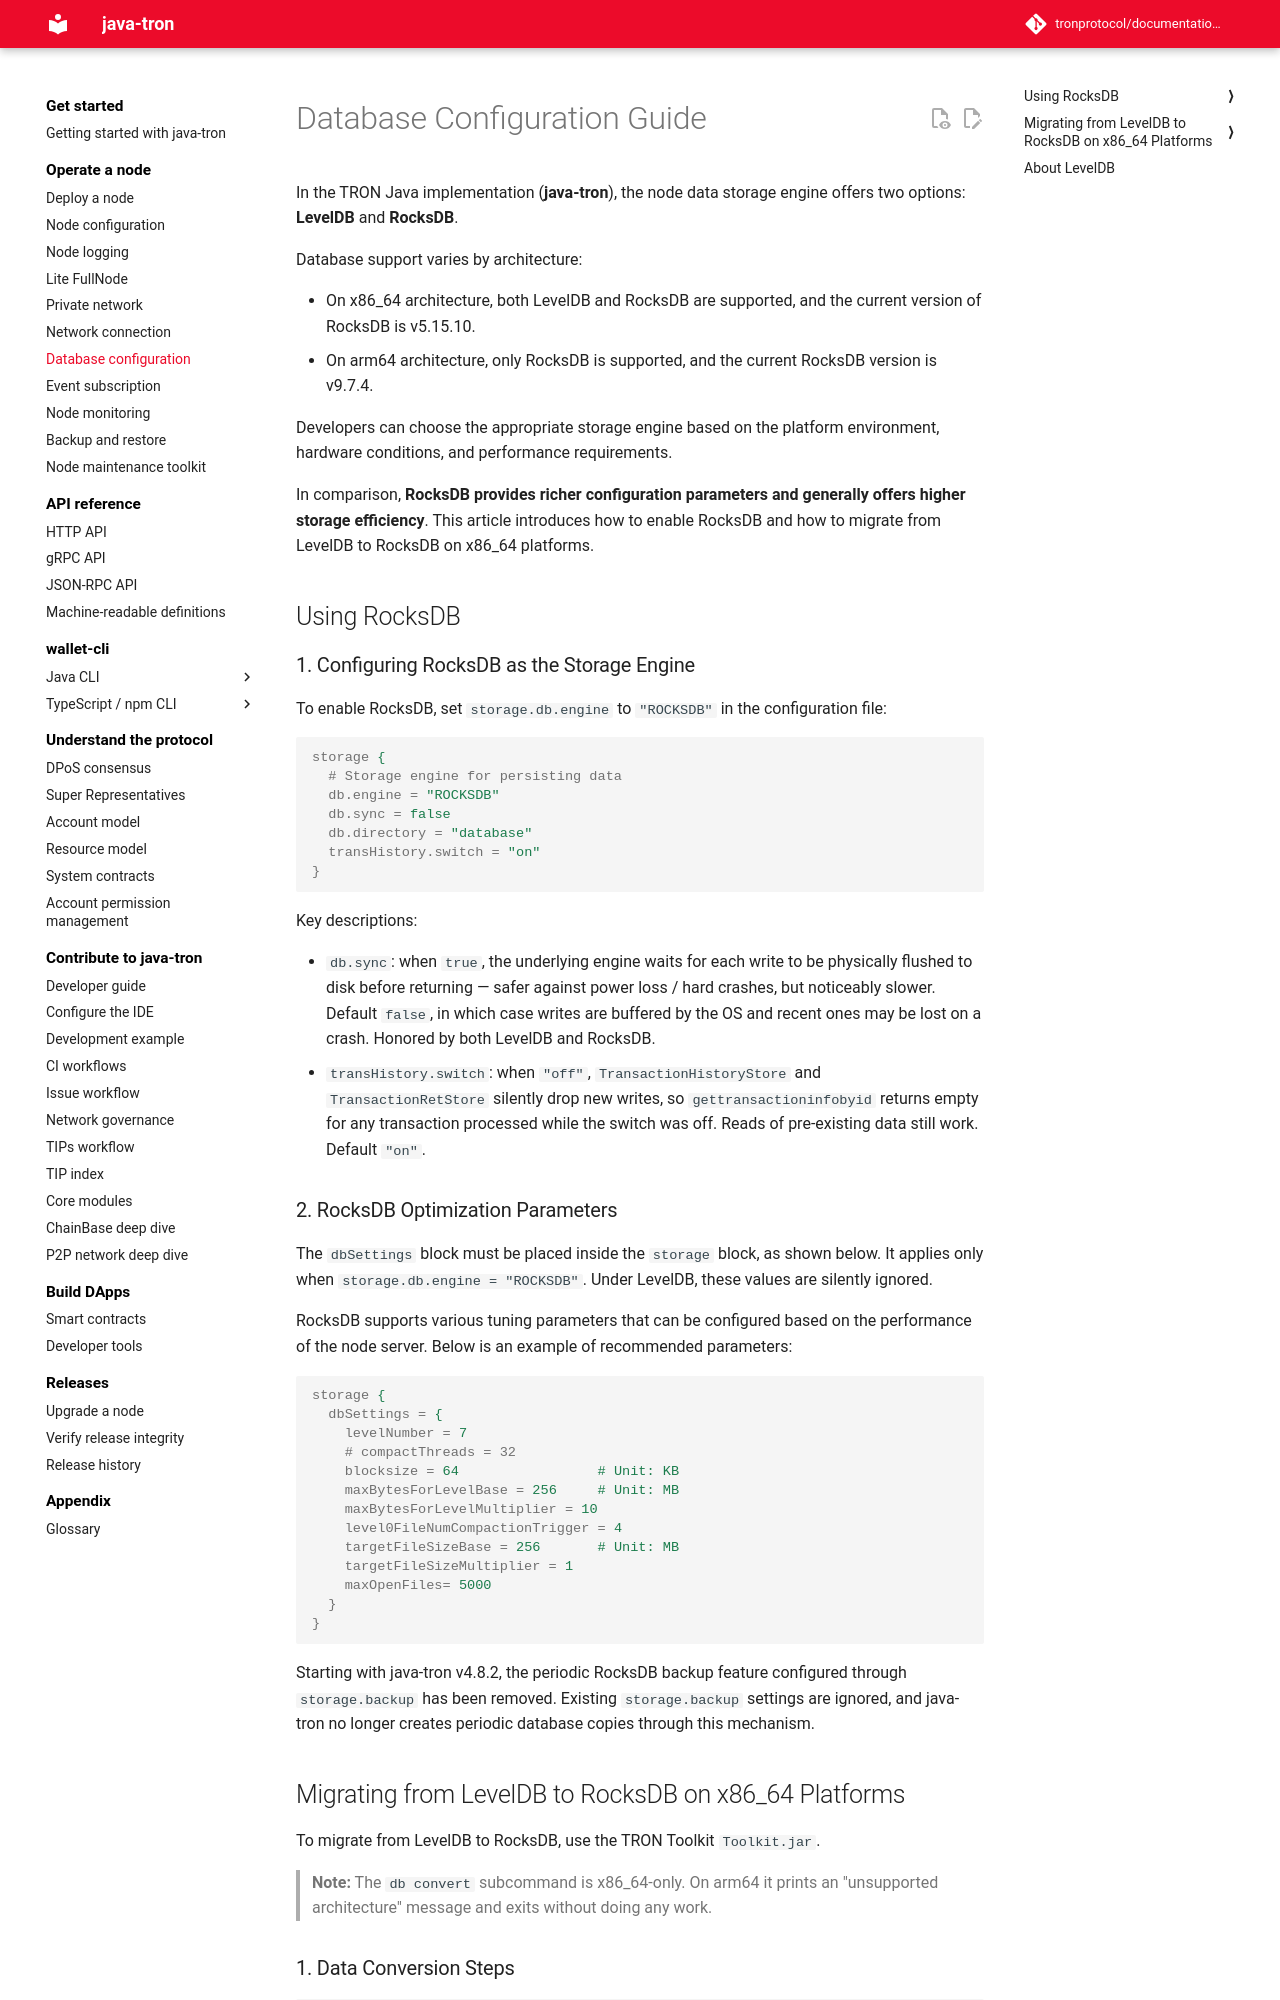

repository: tronprotocol/documentation-en · page: architecture/database/index.html · generator: mkdocs

# Database Configuration Guide

In the TRON Java implementation (**java-tron**), the node data storage engine offers two options: **LevelDB** and **RocksDB**.

Database support varies by architecture:

- On x86_64 architecture, both LevelDB and RocksDB are supported, and the current version of RocksDB is v5.15.10.
- On arm64 architecture, only RocksDB is supported, and the current RocksDB version is v9.7.4.

Developers can choose the appropriate storage engine based on the platform environment, hardware conditions, and performance requirements.

In comparison, **RocksDB provides richer configuration parameters and generally offers higher storage efficiency**. This article introduces how to enable RocksDB and how to migrate from LevelDB to RocksDB on x86_64 platforms.

## Using RocksDB

### 1. Configuring RocksDB as the Storage Engine

To enable RocksDB, set `storage.db.engine` to ``"ROCKSDB"`` in the configuration file:

```properties
storage {
  # Storage engine for persisting data
  db.engine = "ROCKSDB"
  db.sync = false
  db.directory = "database"
  transHistory.switch = "on"
}
```

Key descriptions:

- `db.sync`: when `true`, the underlying engine waits for each write to be physically flushed to disk before returning — safer against power loss / hard crashes, but noticeably slower. Default `false`, in which case writes are buffered by the OS and recent ones may be lost on a crash. Honored by both LevelDB and RocksDB.
- `transHistory.switch`: when `"off"`, `TransactionHistoryStore` and `TransactionRetStore` silently drop new writes, so `gettransactioninfobyid` returns empty for any transaction processed while the switch was off. Reads of pre-existing data still work. Default `"on"`.

### 2. RocksDB Optimization Parameters

The `dbSettings` block must be placed inside the `storage` block, as shown below. It applies only when `storage.db.engine = "ROCKSDB"`. Under LevelDB, these values are silently ignored.

RocksDB supports various tuning parameters that can be configured based on the performance of the node server. Below is an example of recommended parameters:

```properties
storage {
  dbSettings = {
    levelNumber = 7
    # compactThreads = 32
    blocksize = 64                 # Unit: KB
    maxBytesForLevelBase = 256     # Unit: MB
    maxBytesForLevelMultiplier = 10
    level0FileNumCompactionTrigger = 4
    targetFileSizeBase = 256       # Unit: MB
    targetFileSizeMultiplier = 1
    maxOpenFiles= 5000
  }
}
```

Starting with java-tron v4.8.2, the periodic RocksDB backup feature configured through `storage.backup` has been removed. Existing `storage.backup` settings are ignored, and java-tron no longer creates periodic database copies through this mechanism.
